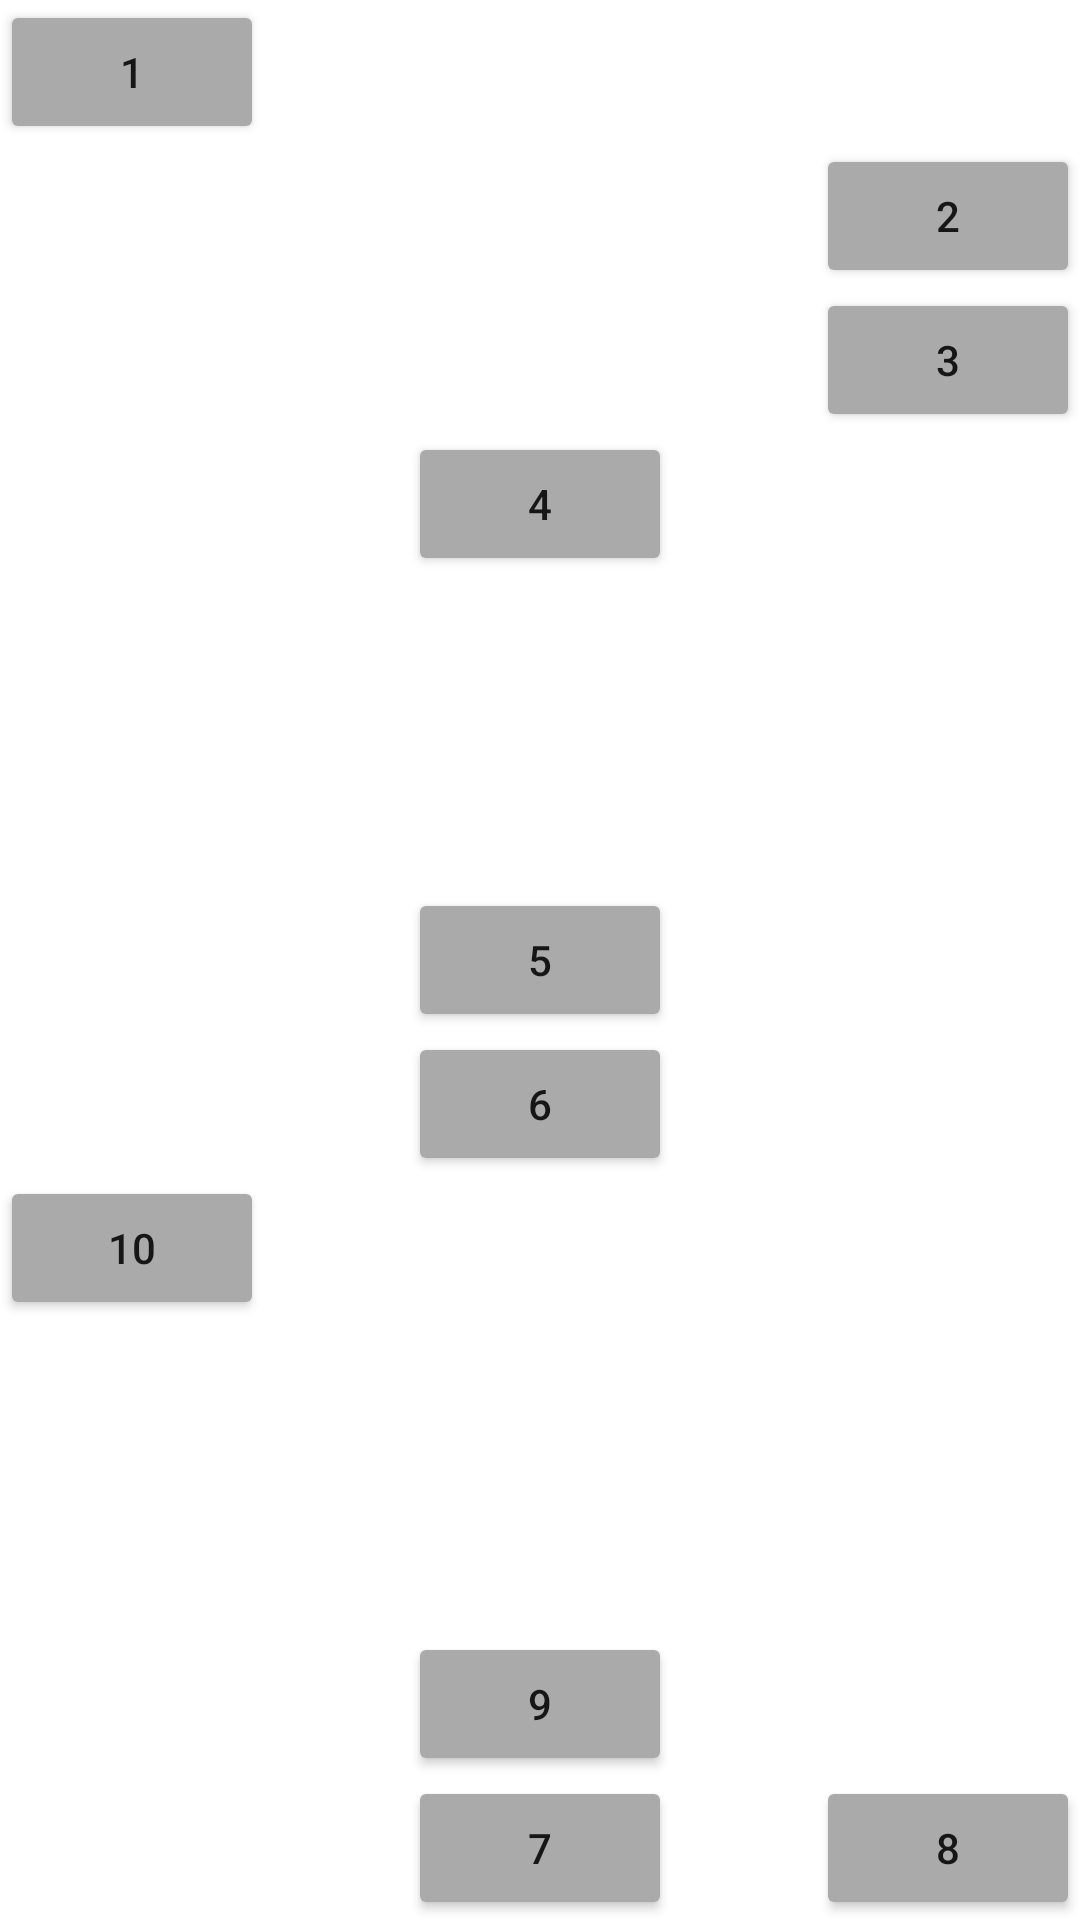

This screen was rendered from an Android layout file. Write that file and the resources it references.
<!-- AndroidManifest.xml: application theme Theme.Topic4 -->
<!-- res/layout/latihan_dua.xml -->
<?xml version="1.0" encoding="utf-8"?>
<RelativeLayout
    xmlns:android="http://schemas.android.com/apk/res/android"
    xmlns:tools="http://schemas.android.com/tools"
    android:layout_width="match_parent"
    android:layout_height="match_parent"
    tools:context=".RelativeLayout">

    <Button
        android:id="@+id/btn1"
        android:layout_width="wrap_content"
        android:layout_height="wrap_content"
        android:backgroundTint="@android:color/darker_gray"
        android:text="1" />

    <Button
        android:id="@+id/btn2"
        android:layout_width="wrap_content"
        android:layout_height="wrap_content"
        android:backgroundTint="@android:color/darker_gray"
        android:layout_below="@+id/btn1"
        android:layout_alignParentRight="true"
        android:text="2" />

    <Button
        android:id="@+id/btn3"
        android:layout_width="wrap_content"
        android:layout_height="wrap_content"
        android:backgroundTint="@android:color/darker_gray"
        android:layout_below="@+id/btn2"
        android:layout_alignParentRight="true"
        android:text="3" />

    <Button
        android:id="@+id/btn4"
        android:layout_width="wrap_content"
        android:layout_height="wrap_content"
        android:backgroundTint="@android:color/darker_gray"
        android:layout_below="@+id/btn3"
        android:layout_centerHorizontal="true"
        android:text="4" />

    <Button
        android:id="@+id/btn5"
        android:layout_width="wrap_content"
        android:layout_height="wrap_content"
        android:backgroundTint="@android:color/darker_gray"
        android:layout_centerInParent="true"
        android:text="5" />

    <Button
        android:id="@+id/btn6"
        android:layout_width="wrap_content"
        android:layout_height="wrap_content"
        android:backgroundTint="@android:color/darker_gray"
        android:layout_centerHorizontal="true"
        android:layout_below="@+id/btn5"
        android:text="6" />

    <Button
        android:id="@+id/btn10"
        android:layout_width="wrap_content"
        android:layout_height="wrap_content"
        android:backgroundTint="@android:color/darker_gray"
        android:layout_below="@+id/btn6"
        android:text="10" />

    <Button
        android:id="@+id/btn9"
        android:layout_width="wrap_content"
        android:layout_height="wrap_content"
        android:backgroundTint="@android:color/darker_gray"
        android:layout_centerHorizontal="true"
        android:layout_above="@+id/btn7"
        android:text="9" />

    <Button
        android:id="@+id/btn7"
        android:layout_width="wrap_content"
        android:layout_height="wrap_content"
        android:backgroundTint="@android:color/darker_gray"
        android:layout_alignParentBottom="true"
        android:layout_centerHorizontal="true"
        android:text="7" />

    <Button
        android:id="@+id/btn8"
        android:layout_width="wrap_content"
        android:layout_height="wrap_content"
        android:backgroundTint="@android:color/darker_gray"
        android:layout_alignParentBottom="true"
        android:layout_alignParentRight="true"
        android:text="8" />


</RelativeLayout>
<!-- resources referenced by this layout -->
<resources>
  <style name="Theme.Topic4" parent="Theme.MaterialComponents.DayNight.NoActionBar">
          
          <item name="colorPrimary">@color/purple_500</item>
          <item name="colorPrimaryVariant">@color/purple_700</item>
          <item name="colorOnPrimary">@color/white</item>
          
          <item name="colorSecondary">@color/teal_200</item>
          <item name="colorSecondaryVariant">@color/teal_700</item>
          <item name="colorOnSecondary">@color/black</item>
          
          <item name="android:statusBarColor" tools:targetApi="l">?attr/colorPrimaryVariant</item>
          
      </style>
  <color name="purple_500">#FF6200EE</color>
  <color name="purple_700">#FF3700B3</color>
  <color name="white">#FFFFFFFF</color>
  <color name="teal_200">#FF03DAC5</color>
  <color name="teal_700">#FF018786</color>
  <color name="black">#FF000000</color>
</resources>
